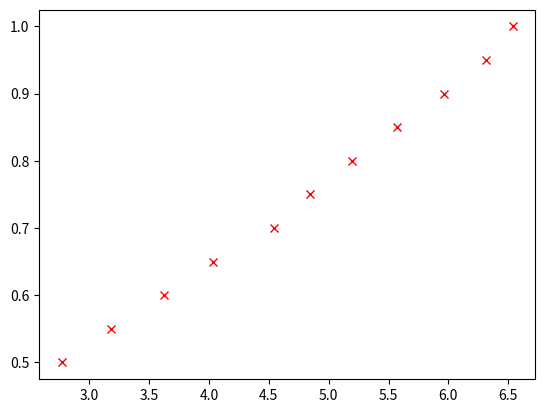

Python code for this plot:
# import numpy as np
# import matplotlib as mpl
# import matplotlib.pyplot as plt
# from numpy import polyfit, poly1d



# fig, ax = plt.subplots()
# ax.plot(x, y, 'rx')
# ax.set_xlabel('x')
# ax.set_ylabel('y')

# coeff = polyfit(x, y, 1)

# print(coeff)

# p = plt.plot(x, coeff[0] * x + coeff[1], 'k-')

import numpy as np
import matplotlib as mpl
import matplotlib.pyplot as plt
from numpy import polyfit, poly1d

x = [0.5,  0.55,  0.6,   0.65,  0.7,   0.75,  0.8,   0.85,  0.9,   0.95,  1.0]
y = [2.77, 3.183, 3.629, 4.030, 4.547, 4.847, 5.194, 5.570, 5.962, 6.311, 6.536]

p = plt.plot(y, x, 'rx')

coeff = polyfit(y, x, 1)
print(coeff)


# p = plt.plot(x, coeff[0] * x + coeff[1], 'k-')
# p = plt.plot(x, y, 'b--')


plt.show()